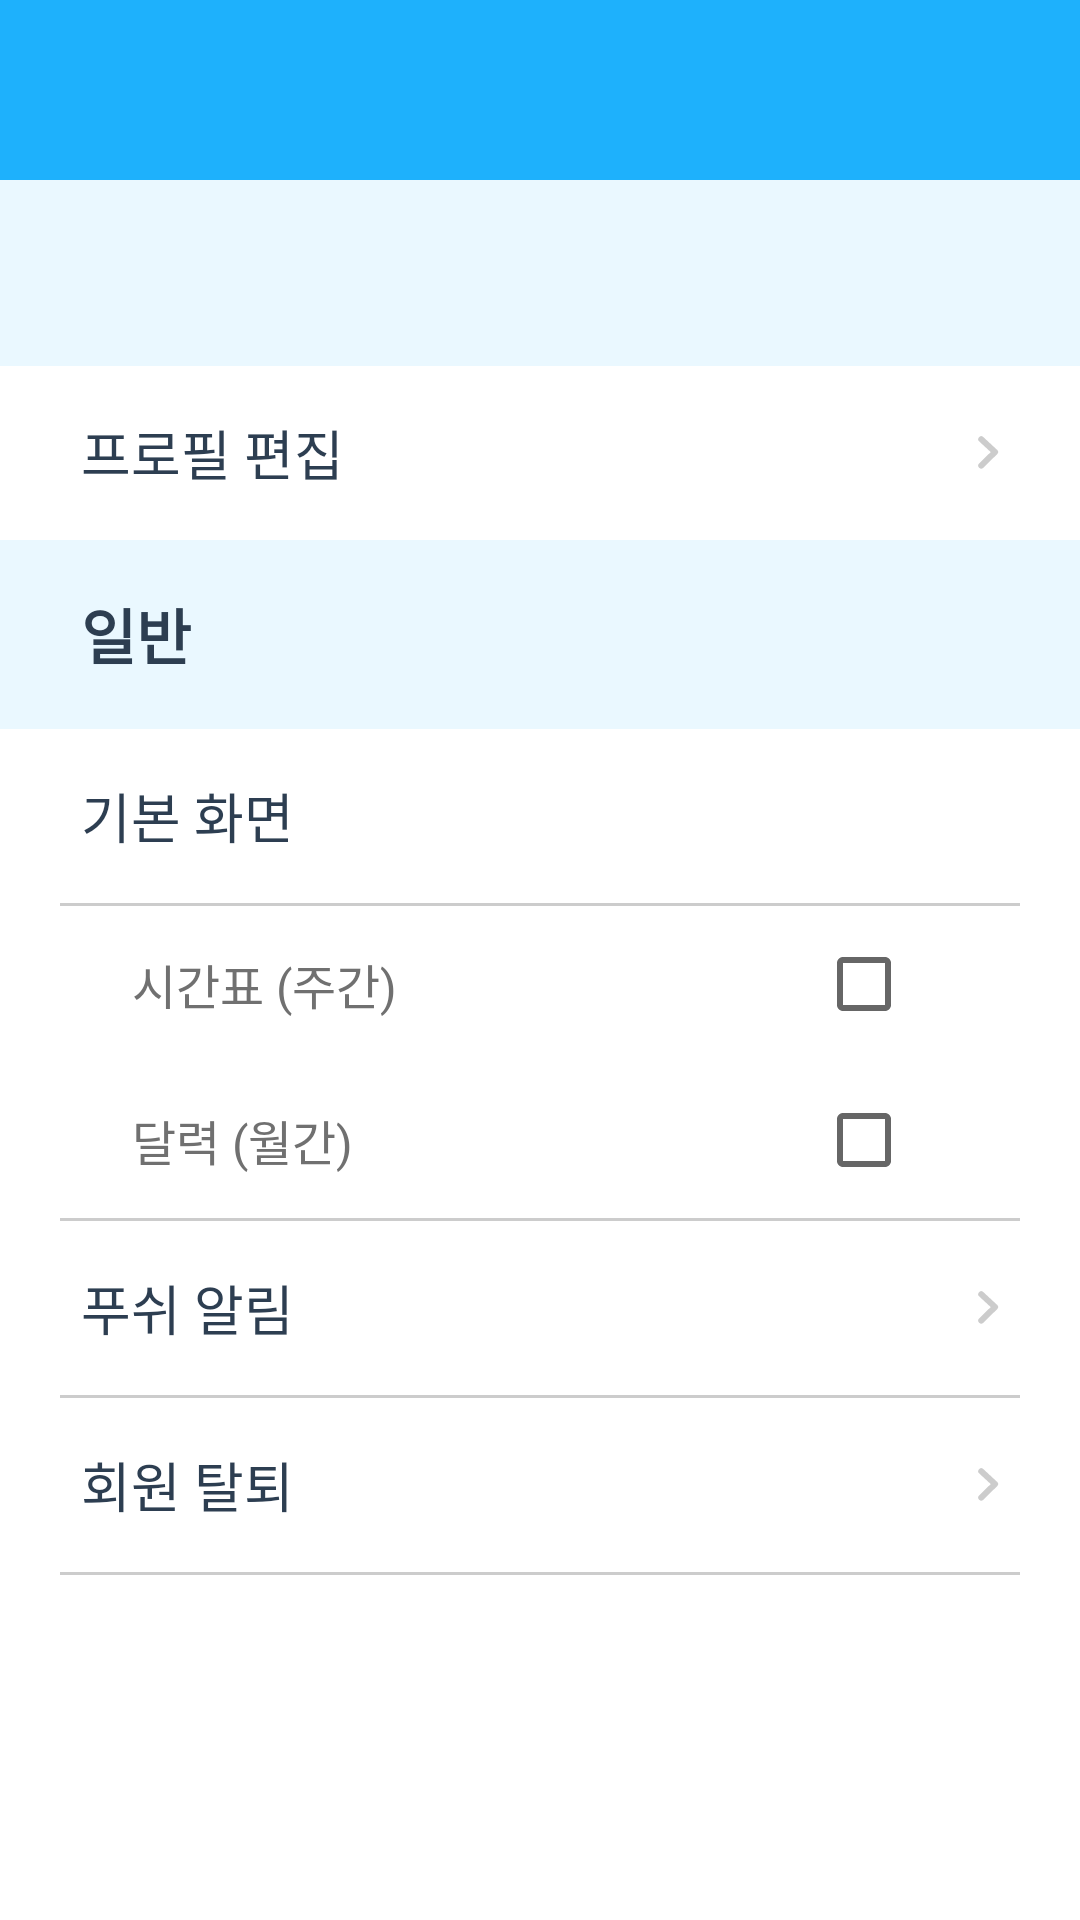

Produce the Android XML layout that renders to this screen, including the resource entries it uses.
<!-- AndroidManifest.xml: application theme AppTheme -->
<!-- res/layout/activity_setting.xml -->
<?xml version="1.0" encoding="utf-8"?>
<LinearLayout xmlns:android="http://schemas.android.com/apk/res/android"
    android:layout_width="match_parent"
    android:layout_height="match_parent"
    android:background="@color/color_ffffff"
    android:orientation="vertical">

    <include layout="@layout/toolbar" />

    <TextView
        android:id="@+id/tv_id"
        android:layout_width="match_parent"
        android:layout_height="62dp"
        android:background="@color/color_eaf8ff"
        android:gravity="center_vertical"
        android:paddingStart="27dp"
        android:textColor="@color/color_2d3e51"
        android:textSize="20sp"
        android:textStyle="bold" />

    <RelativeLayout
        android:id="@+id/rl_profile"
        android:layout_width="match_parent"
        android:layout_height="wrap_content"
        android:background="?android:selectableItemBackground">

        <TextView
            android:layout_width="wrap_content"
            android:layout_height="58dp"
            android:layout_marginStart="27dp"
            android:gravity="center_vertical"
            android:text="프로필 편집"
            android:textColor="@color/color_2d3e51"
            android:textSize="18sp" />

        <androidx.appcompat.widget.AppCompatImageView
            android:layout_width="wrap_content"
            android:layout_height="wrap_content"
            android:layout_alignParentEnd="true"
            android:layout_centerVertical="true"
            android:layout_marginEnd="27dp"
            android:src="@drawable/next" />

    </RelativeLayout>

    <TextView
        android:id="@+id/normal"
        android:layout_width="match_parent"
        android:layout_height="63dp"
        android:background="@color/color_eaf8ff"
        android:gravity="center_vertical"
        android:paddingStart="27dp"
        android:text="일반"
        android:textColor="@color/color_2d3e51"
        android:textSize="20sp"
        android:textStyle="bold" />

    <TextView
        android:id="@+id/screen"
        android:layout_width="match_parent"
        android:layout_height="58dp"
        android:gravity="center_vertical"
        android:paddingStart="27dp"
        android:text="기본 화면"
        android:textColor="@color/color_2d3e51"
        android:textSize="18sp" />

    <View
        android:layout_width="match_parent"
        android:layout_height="1dp"
        android:layout_marginStart="20dp"
        android:layout_marginEnd="20dp"
        android:background="@color/color_cccccc" />

    <RelativeLayout
        android:layout_width="match_parent"
        android:layout_height="wrap_content">

        <TextView
            android:layout_width="wrap_content"
            android:layout_height="52dp"
            android:layout_marginStart="44dp"
            android:gravity="center_vertical"
            android:text="시간표 (주간)"
            android:textColor="@color/color_707070"
            android:textSize="16sp" />

        <CheckBox
            android:id="@+id/cb_timetable"
            android:layout_width="wrap_content"
            android:layout_height="52dp"
            android:layout_alignParentEnd="true"
            android:layout_marginEnd="56dp"
            android:gravity="center_vertical" />

    </RelativeLayout>

    <RelativeLayout
        android:layout_width="match_parent"
        android:layout_height="wrap_content">

        <TextView
            android:layout_width="wrap_content"
            android:layout_height="52dp"
            android:layout_marginStart="44dp"
            android:gravity="center_vertical"
            android:text="달력 (월간)"
            android:textColor="@color/color_707070"
            android:textSize="16sp" />

        <CheckBox
            android:id="@+id/cb_calendar"
            android:layout_width="wrap_content"
            android:layout_height="52dp"
            android:layout_alignParentEnd="true"
            android:layout_marginEnd="56dp"
            android:gravity="center_vertical" />

    </RelativeLayout>

    <View
        android:layout_width="match_parent"
        android:layout_height="1dp"
        android:layout_marginStart="20dp"
        android:layout_marginEnd="20dp"
        android:background="@color/color_cccccc" />

    <RelativeLayout
        android:id="@+id/rl_push"
        android:layout_width="match_parent"
        android:layout_height="wrap_content"
        android:background="?android:selectableItemBackground">

        <TextView
            android:layout_width="wrap_content"
            android:layout_height="58dp"
            android:layout_marginStart="27dp"
            android:gravity="center_vertical"
            android:text="푸쉬 알림"
            android:textColor="@color/color_2d3e51"
            android:textSize="18sp" />

        <androidx.appcompat.widget.AppCompatImageView
            android:layout_width="wrap_content"
            android:layout_height="wrap_content"
            android:layout_alignParentEnd="true"
            android:layout_centerVertical="true"
            android:layout_marginEnd="27dp"
            android:src="@drawable/next" />

    </RelativeLayout>

    <View
        android:layout_width="match_parent"
        android:layout_height="1dp"
        android:layout_marginStart="20dp"
        android:layout_marginEnd="20dp"
        android:background="@color/color_cccccc" />

    <RelativeLayout
        android:id="@+id/rl_withdrawal"
        android:layout_width="match_parent"
        android:layout_height="wrap_content"
        android:background="?android:selectableItemBackground">

        <TextView
            android:layout_width="wrap_content"
            android:layout_height="58dp"
            android:layout_marginStart="27dp"
            android:gravity="center_vertical"
            android:text="회원 탈퇴"
            android:textColor="@color/color_2d3e51"
            android:textSize="18sp" />

        <androidx.appcompat.widget.AppCompatImageView
            android:layout_width="wrap_content"
            android:layout_height="wrap_content"
            android:layout_alignParentEnd="true"
            android:layout_centerVertical="true"
            android:layout_marginEnd="27dp"
            android:src="@drawable/next" />

    </RelativeLayout>

    <View
        android:layout_width="match_parent"
        android:layout_height="1dp"
        android:layout_marginStart="20dp"
        android:layout_marginEnd="20dp"
        android:background="@color/color_cccccc" />

</LinearLayout>
<!-- res/layout/toolbar.xml (included above) -->
<?xml version="1.0" encoding="utf-8"?>
<androidx.appcompat.widget.Toolbar xmlns:android="http://schemas.android.com/apk/res/android"
    xmlns:app="http://schemas.android.com/apk/res-auto"
    android:id="@+id/toolbar"
    android:layout_width="match_parent"
    android:layout_height="60dp"
    android:background="@color/color_1eb1fc"
    app:contentInsetStart="0dp"
    app:contentInsetEnd="0dp">

    <androidx.appcompat.widget.AppCompatImageButton
        android:id="@+id/toolbar_left_btn"
        android:layout_width="wrap_content"
        android:layout_height="wrap_content"
        android:padding="6dp"
        android:layout_marginStart="18dp"
        android:background="?android:selectableItemBackgroundBorderless"/>

    <TextView
        android:id="@+id/toolbar_title"
        android:layout_width="wrap_content"
        android:layout_height="wrap_content"
        android:layout_gravity="center"
        android:textColor="@color/color_ffffff"
        android:textSize="18sp"
        android:textStyle="bold"/>








        <androidx.appcompat.widget.AppCompatImageButton
            android:id="@+id/toolbar_right_image"
            android:layout_width="wrap_content"
            android:layout_height="wrap_content"
            android:layout_gravity="end"
            android:layout_marginEnd="18dp"
            android:padding="6dp"
            android:background="?android:selectableItemBackgroundBorderless"/>

        <TextView
            android:id="@+id/toolbar_right_text"
            android:layout_width="wrap_content"
            android:layout_height="wrap_content"
            android:textColor="@color/color_ffffff"
            android:textSize="16sp"
            android:textStyle="bold"
            android:layout_gravity="end"
            android:layout_marginEnd="18dp"
            android:padding="6dp"
            android:background="?android:selectableItemBackgroundBorderless"/>



</androidx.appcompat.widget.Toolbar>
<!-- resources referenced by this layout -->
<resources>
  <color name="color_1eb1fc">#1eb1fc</color>
  <color name="color_2d3e51">#2d3e51</color>
  <color name="color_707070">#707070</color>
  <color name="color_cccccc">#cccccc</color>
  <color name="color_eaf8ff">#eaf8ff</color>
  <color name="color_ffffff">#ffffff</color>
  <!-- drawable next: png bitmap (drawable-hdpi, 387 bytes) -->
  <style name="AppTheme" parent="Theme.AppCompat.Light.NoActionBar">
          
          <item name="colorPrimary">@color/colorPrimary</item>
          <item name="colorPrimaryDark">@color/colorPrimaryDark</item>
          <item name="colorAccent">@color/colorAccent</item>
          <item name="android:statusBarColor">@color/color_1eb1fc</item>
          <item name="android:navigationBarColor">@color/color_ffffff</item>
      </style>
  <color name="colorPrimary">#13b1ff</color>
  <color name="colorPrimaryDark">#13b1ff</color>
  <color name="colorAccent">#1b2d42</color>
</resources>
